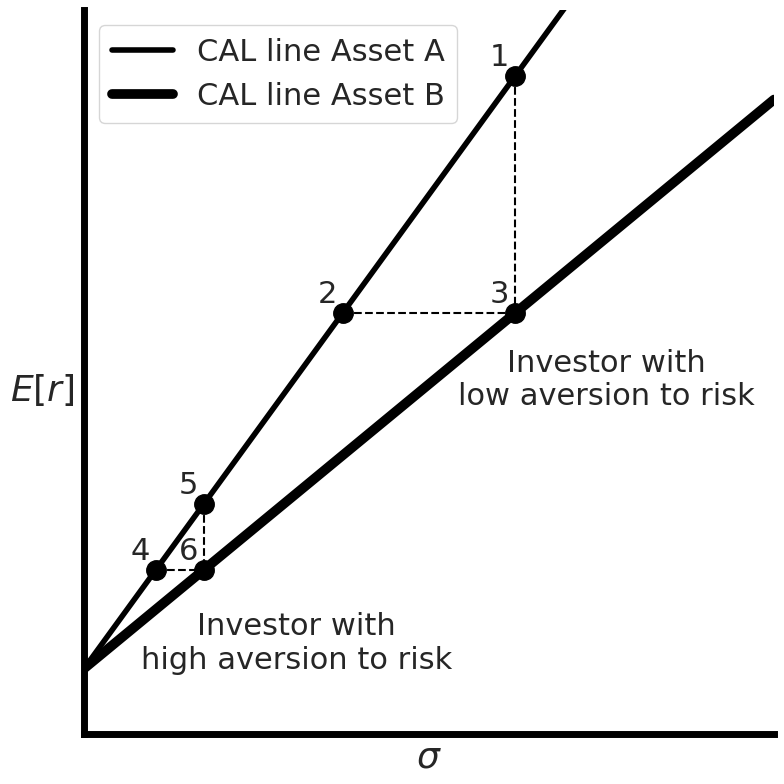

Write the Python code that produced this figure. (Note: this script raises an exception after producing the figure.)
import matplotlib.pyplot as plt
import seaborn as sns

# Set Seaborn style and figure size
sns.set_theme(style="whitegrid")
fig, ax = plt.subplots(figsize=(8, 8))
fig.tight_layout()

# Define data points
points = {
    1: (0.25, 0.20),  # Point 1
    2: (0.15, 0.128),  # Point 2
    3: (0.25, 0.128),  # Point 3
    4: (0.0417, 0.05),  # Point 4
    5: (0.0694, 0.07),  # Point 5
    6: (0.0694, 0.05),  # Point 6
}

# Draw the CAL lines with the same intercept
x = [0, 0.4]
intercept = 0.02
red_slope = (points[1][1] - intercept) / points[1][0]
orange_slope = (points[3][1] - intercept) / points[3][0]

red_line = [intercept + red_slope * i for i in x]
orange_line = [intercept + orange_slope * i for i in x]

ax.plot(x, red_line, color="black", linewidth=4, label="CAL line Asset A")
ax.plot(x, orange_line, color="black", linewidth=7, label="CAL line Asset B")

# Add dashed lines between specified points
dashed_pairs = [(4, 6), (5, 6), (1, 3), (2, 3)]
for p1, p2 in dashed_pairs:
    x_vals = [points[p1][0], points[p2][0]]
    y_vals = [points[p1][1], points[p2][1]]
    ax.plot(x_vals, y_vals, linestyle="--", color="black", linewidth=1.5)

# Add points with labels
for idx, (x, y) in points.items():
    ax.plot(x, y, "o", color="black", markersize=14)
    ax.text(x - 0.009, y + 0.003, str(idx), fontsize=22, ha="center")

# Add investor labels
ax.text(0.303, 0.10, "Investor with\nlow aversion to risk", fontsize=22, ha="center")
ax.text(0.123, 0.02, "Investor with\nhigh aversion to risk", fontsize=22, ha="center")

# Set axis labels and ticks
ax.set_xlabel(r"$\sigma$", fontsize=26, rotation=0)
ax.set_ylabel(r"$E[r]$", fontsize=26, rotation=0, labelpad=30, va="top")
ax.set_xlim(0, 0.4)
ax.set_ylim(0, 0.22)
ax.tick_params(axis="both", labelsize=22)

# Add legend
ax.legend(fontsize=22, loc="upper left")
ax.set_xticks([])
ax.set_yticks([])

# Remove the top and right spines (no box around the plot)
ax.spines["top"].set_visible(False)
ax.spines["right"].set_visible(False)

# Increase thickness of the x and y axes
ax.spines["left"].set_linewidth(5)
ax.spines["bottom"].set_linewidth(5)

ax.spines["left"].set_color("black")
ax.spines["bottom"].set_color("black")


# Show the plot
plt.grid(False)
plt.tight_layout()
plt.savefig("plots/CH6_6.2.3_two_CAL_lines.png", dpi=300)  # Save with high resolution (300 dpi)
plt.show()
